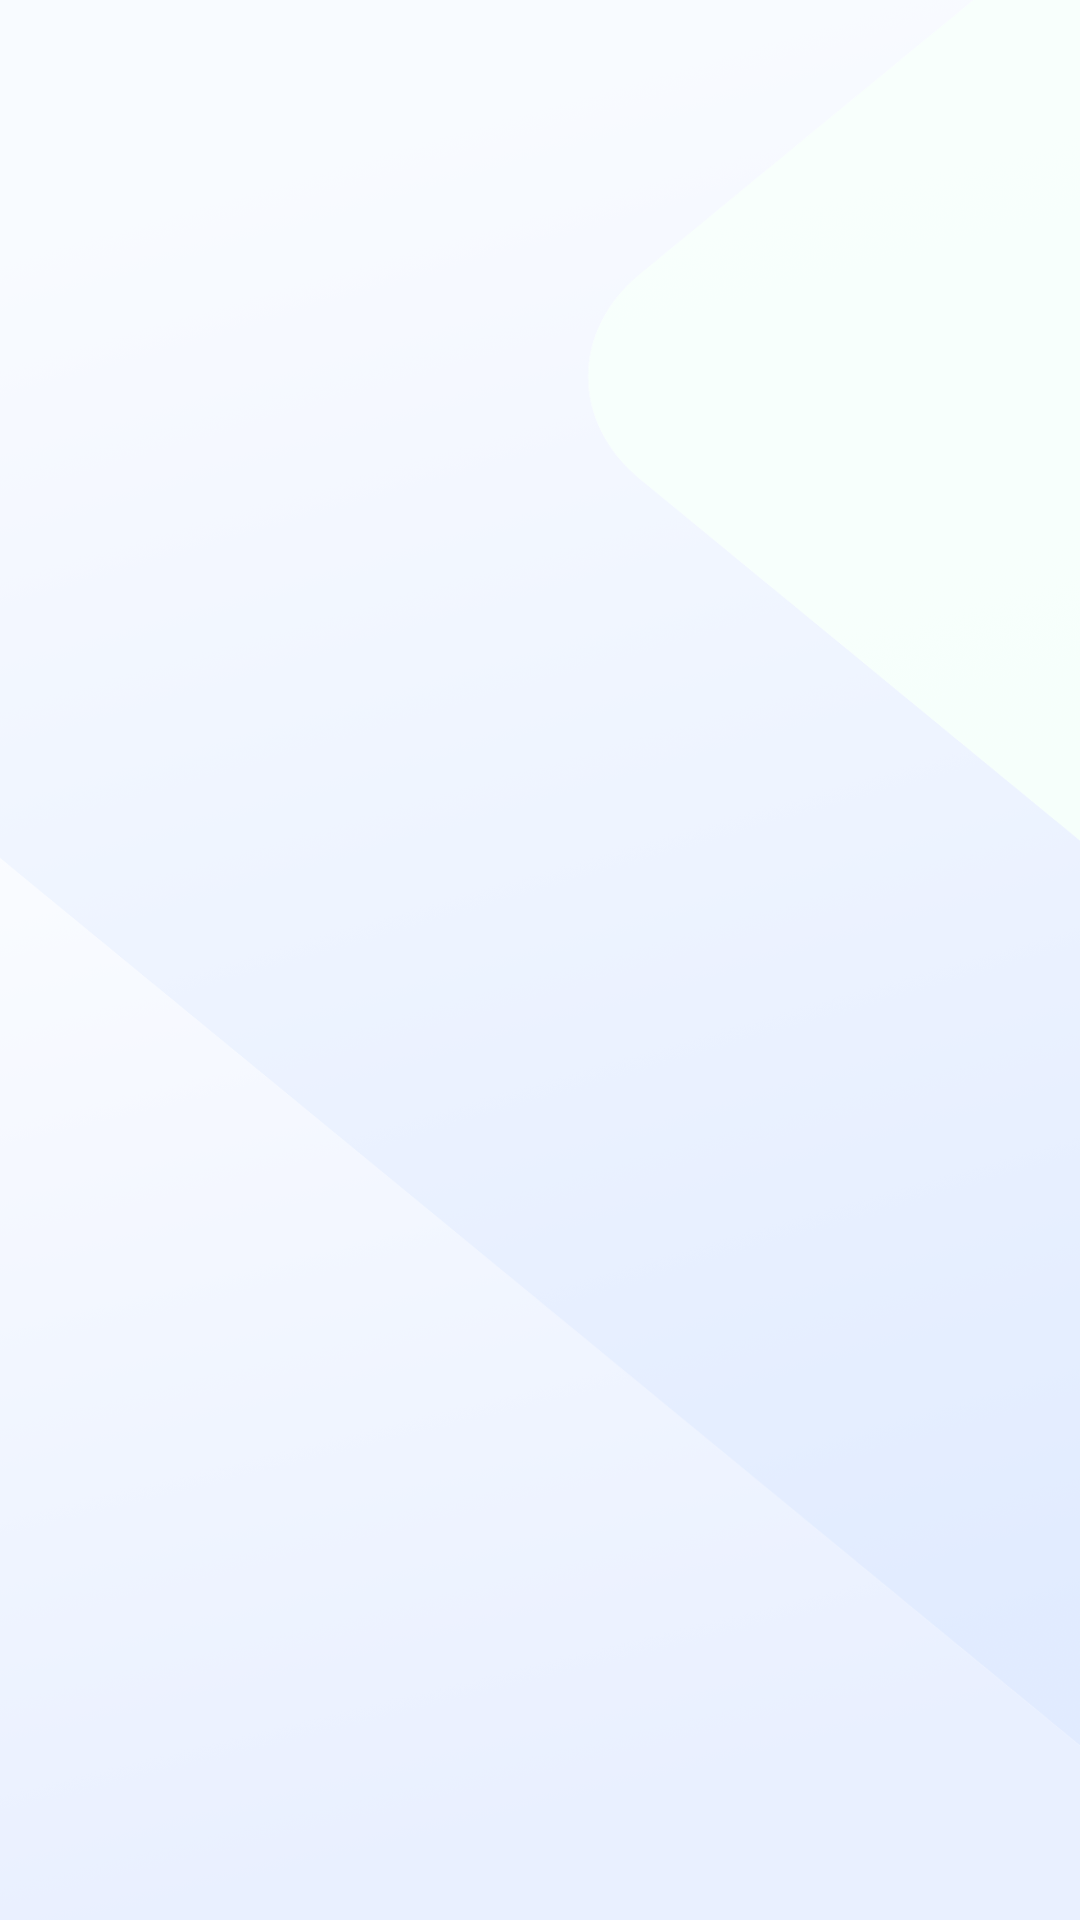

The Android layout XML behind this screen, and the referenced resources:
<!-- AndroidManifest.xml: activity theme Theme.Fullscreen -->
<!-- res/layout/activity_splash.xml -->
<?xml version="1.0" encoding="utf-8"?>
<androidx.constraintlayout.widget.ConstraintLayout xmlns:android="http://schemas.android.com/apk/res/android"
    xmlns:app="http://schemas.android.com/apk/res-auto"
    xmlns:tools="http://schemas.android.com/tools"
    android:layout_width="match_parent"
    android:layout_height="match_parent"
    android:background="@color/white">

    <ImageView
        android:id="@+id/iv_bg"
        android:scaleType="fitXY"
        android:adjustViewBounds="true"
        android:layout_width="match_parent"
        android:layout_height="match_parent"
        android:src="@drawable/launch_bg" />

    <ImageView
        android:id="@+id/iv_logo"
        android:layout_width="wrap_content"
        android:layout_height="wrap_content"
        android:src="@drawable/launch_image"
        app:layout_constraintBottom_toBottomOf="parent"
        app:layout_constraintEnd_toEndOf="parent"
        app:layout_constraintStart_toStartOf="parent"
        app:layout_constraintTop_toTopOf="parent" />

</androidx.constraintlayout.widget.ConstraintLayout>
<!-- resources referenced by this layout -->
<resources>
  <color name="white">#FFFFFFFF</color>
  <!-- drawable launch_bg: png bitmap (drawable-xxhdpi, 592149 bytes) -->
  <style name="Theme.Fullscreen" parent="Theme.FinClipPrivate">
          <item name="android:windowNoTitle">true</item>
          <item name="android:windowFullscreen">true</item>
          <item name="android:windowContentOverlay">@null</item>
      </style>
  <style name="Theme.FinClipPrivate" parent="Theme.AppCompat.Light.NoActionBar">
          <item name="android:windowBackground">@color/white</item>
          <item name="colorPrimary">@color/white</item>
          <item name="colorPrimaryVariant">@color/white</item>
          <item name="color">@color/white</item>
  
      </style>
</resources>
